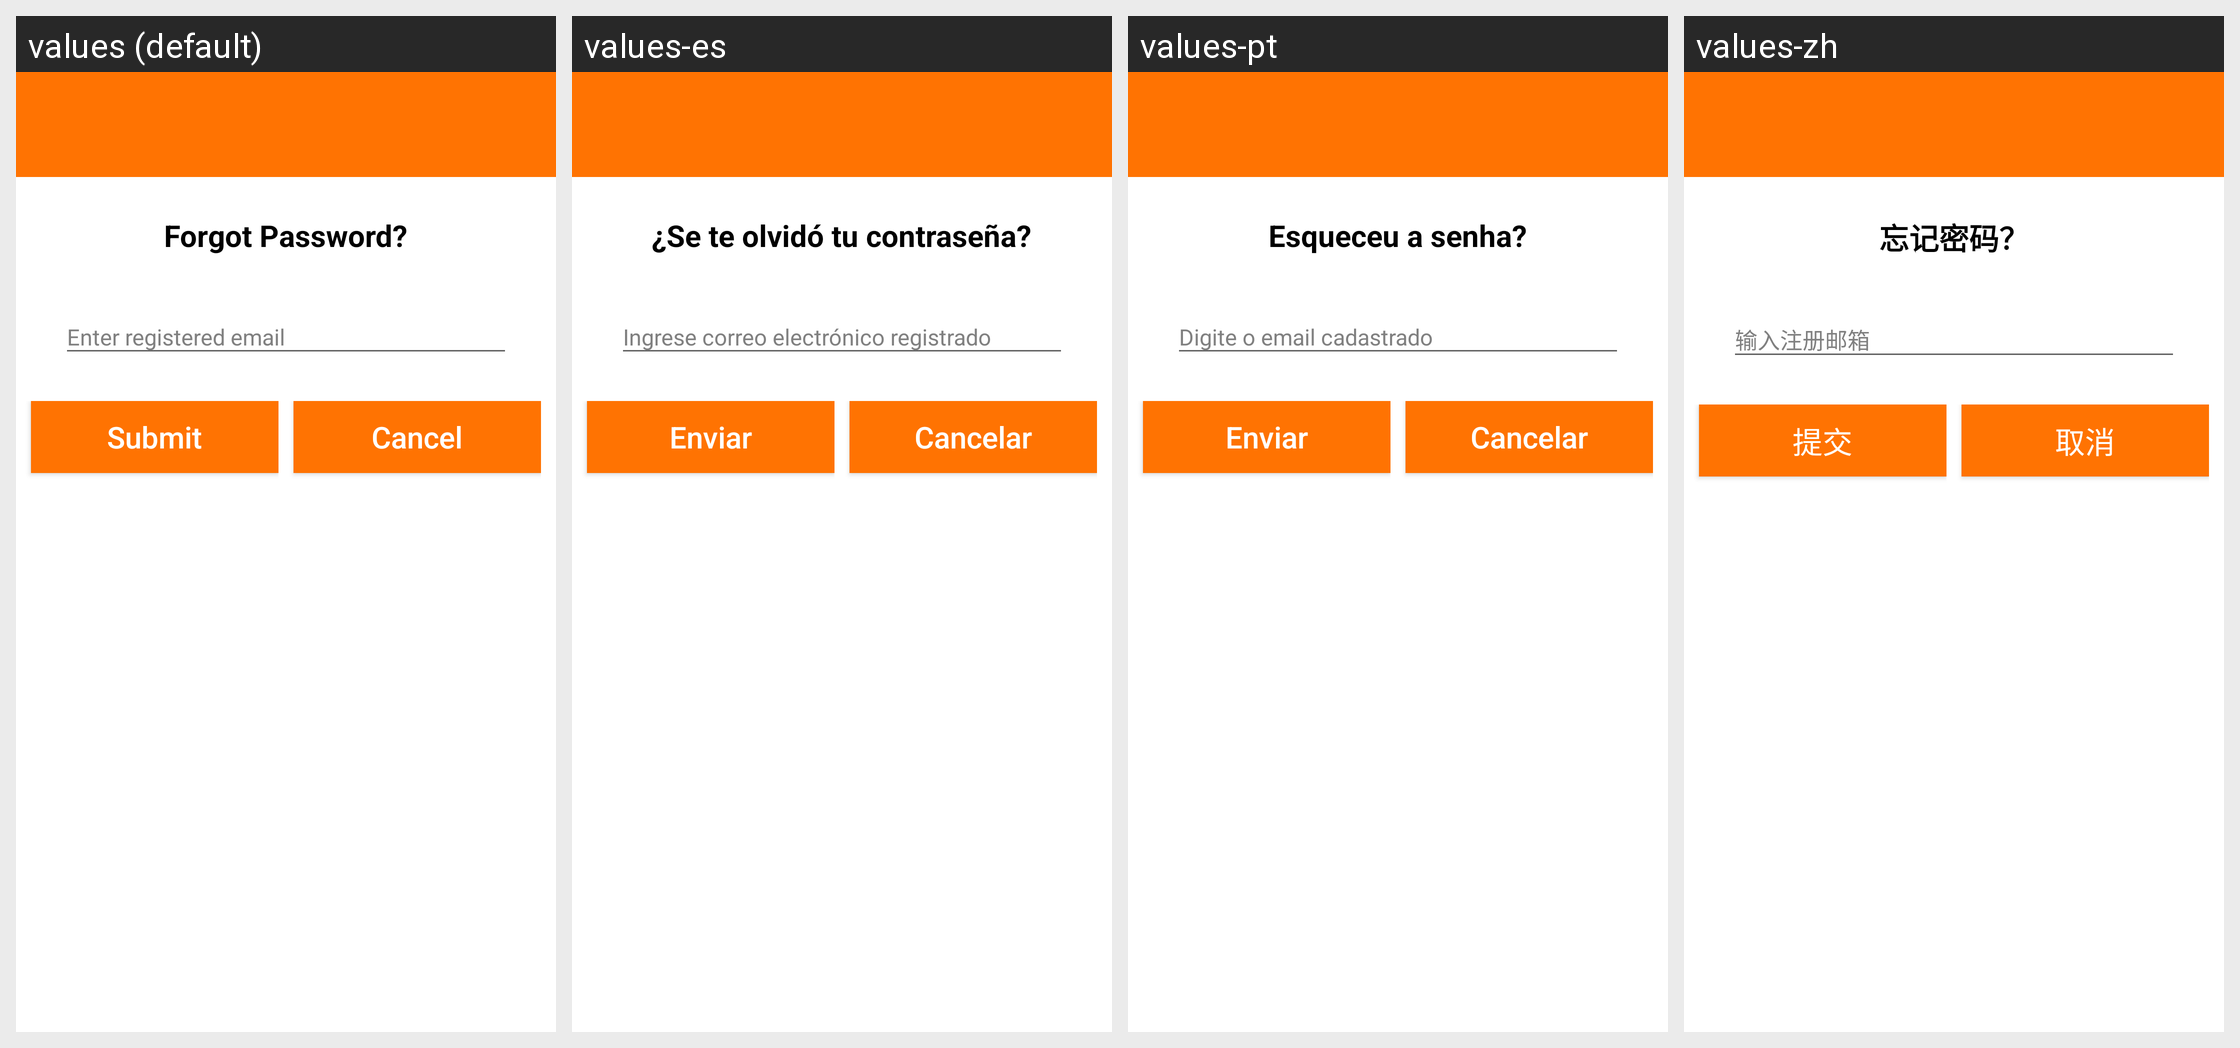

Strings drawn on this Android screen and how each of the app's shown locales translates them:
Android screen res/layout/activity_forgot.xml rendered under 4 locales, left to right: values (default), values-es, values-pt, values-zh. Device: Nexus 5 (rendered at 1080×1920; each locale shown at half size, 540×960, under a caption strip naming it); theme AppTheme.
Other locales in the repository, not shown: values-fr, values-fr-rFR, values-hi.
Strings drawn on this screen, with the default value and each locale's value (text and hints the layout hard-codes, and strings that could not be matched under every locale, appear in the picture but are not listed):

forgot
  values: Forgot Password?
  values-es: ¿Se te olvidó tu contraseña?
  values-pt: Esqueceu a senha?
  values-zh: 忘记密码？

submit
  values: Submit
  values-es: Enviar
  values-pt: Enviar
  values-zh: 提交

cancel
  values: Cancel
  values-es: Cancelar
  values-pt: Cancelar
  values-zh: 取消
